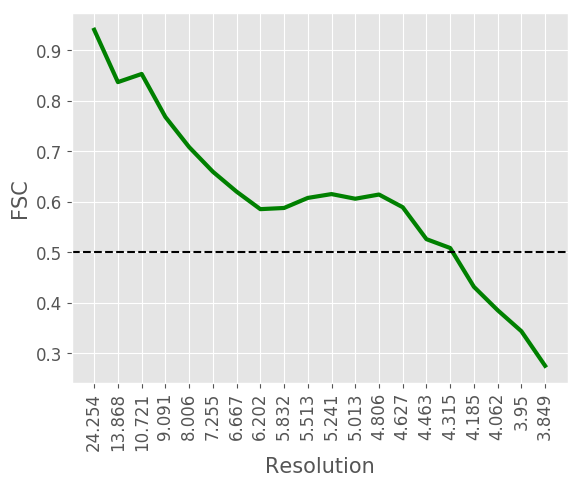

Data behind this chart, as committed beside it:
#resolution, fsc
24.25, 0.9404
13.87, 0.8369
10.72, 0.853
9.091, 0.7679
8.006, 0.7083
7.255, 0.6596
6.667, 0.6201
6.202, 0.5855
5.832, 0.5878
5.513, 0.6077
5.241, 0.6153
5.013, 0.6061
4.806, 0.6144
4.627, 0.5893
4.463, 0.5261
4.315, 0.5086
4.185, 0.4318
4.062, 0.3855
3.95, 0.3439
3.849, 0.2755
